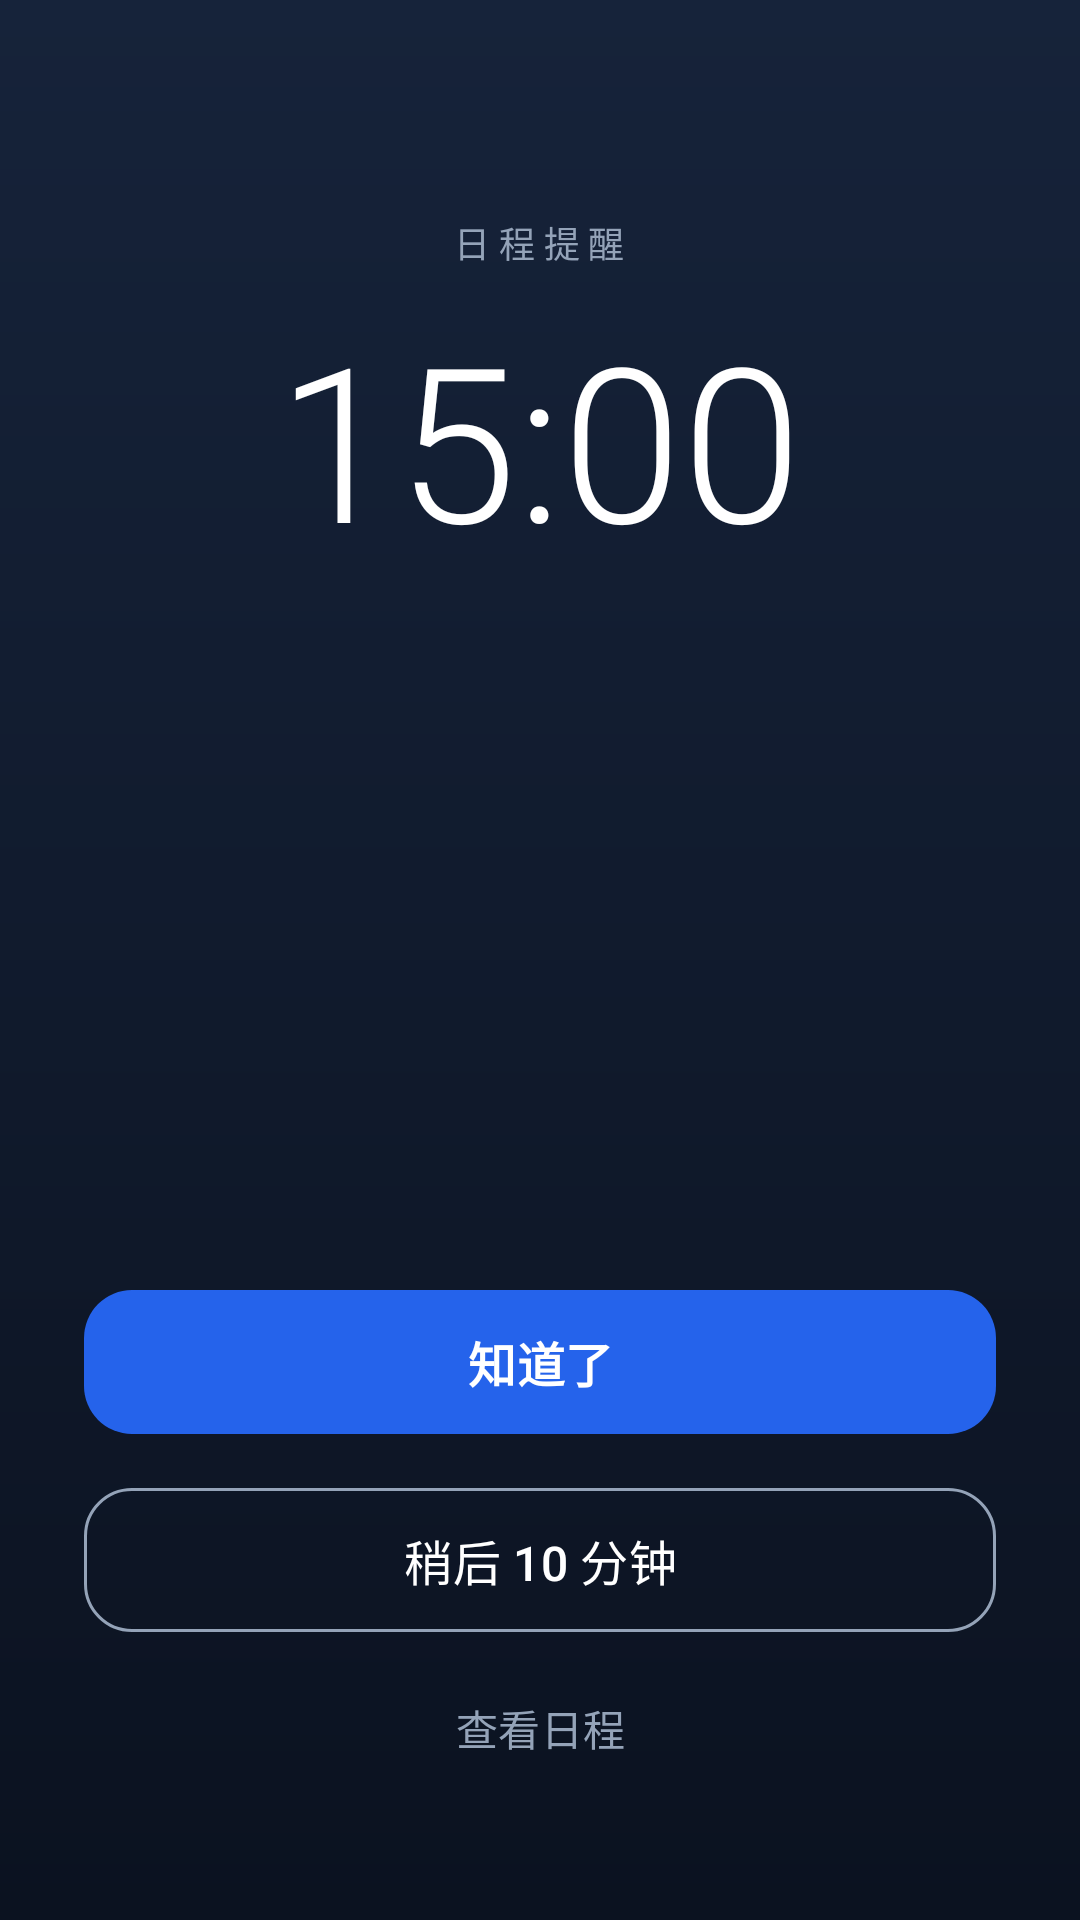

Layout XML and referenced resources for this Android screen:
<!-- AndroidManifest.xml: activity theme Theme.SmartSchedule.Reminder -->
<!-- res/layout/activity_reminder.xml -->
<?xml version="1.0" encoding="utf-8"?>
<LinearLayout xmlns:android="http://schemas.android.com/apk/res/android"
    xmlns:app="http://schemas.android.com/apk/res-auto"
    android:layout_width="match_parent"
    android:layout_height="match_parent"
    android:background="@drawable/bg_remind"
    android:gravity="center_horizontal"
    android:orientation="vertical"
    android:paddingStart="28dp"
    android:paddingTop="72dp"
    android:paddingEnd="28dp"
    android:paddingBottom="40dp">

    <TextView
        android:layout_width="wrap_content"
        android:layout_height="wrap_content"
        android:letterSpacing="0.24"
        android:text="@string/remind_tag"
        android:textColor="@color/remind_muted"
        android:textSize="12sp" />

    <TextView
        android:id="@+id/tvRemindTime"
        android:layout_width="wrap_content"
        android:layout_height="wrap_content"
        android:layout_marginTop="18dp"
        android:fontFamily="sans-serif-light"
        android:includeFontPadding="false"
        android:text="15:00"
        android:textColor="@color/remind_on"
        android:textSize="72sp" />

    <TextView
        android:id="@+id/tvRemindDate"
        android:layout_width="wrap_content"
        android:layout_height="wrap_content"
        android:layout_marginTop="6dp"
        android:textColor="@color/remind_muted"
        android:textSize="14sp"
        android:text="" />

    <TextView
        android:id="@+id/tvRemindTitle"
        android:layout_width="match_parent"
        android:layout_height="wrap_content"
        android:layout_marginTop="34dp"
        android:gravity="center"
        android:lineSpacingExtra="4dp"
        android:maxLines="3"
        android:ellipsize="end"
        android:textColor="@color/remind_on"
        android:textSize="26sp"
        android:textStyle="bold" />

    <TextView
        android:id="@+id/tvRemindLocation"
        android:layout_width="match_parent"
        android:layout_height="wrap_content"
        android:layout_marginTop="10dp"
        android:gravity="center"
        android:textColor="@color/remind_muted"
        android:textSize="15sp"
        android:visibility="gone" />

    <Space
        android:layout_width="match_parent"
        android:layout_height="0dp"
        android:layout_weight="1" />

    <com.google.android.material.button.MaterialButton
        android:id="@+id/btnRemindDone"
        android:layout_width="match_parent"
        android:layout_height="56dp"
        android:text="@string/remind_done"
        android:textSize="16sp"
        android:textStyle="bold"
        app:backgroundTint="@color/brand"
        app:cornerRadius="16dp" />

    <com.google.android.material.button.MaterialButton
        android:id="@+id/btnRemindSnooze"
        style="@style/Widget.Material3.Button.OutlinedButton"
        android:layout_width="match_parent"
        android:layout_height="56dp"
        android:layout_marginTop="10dp"
        android:text="@string/remind_snooze"
        android:textColor="@color/remind_on"
        android:textSize="16sp"
        app:cornerRadius="16dp"
        app:strokeColor="@color/remind_muted" />

    <com.google.android.material.button.MaterialButton
        android:id="@+id/btnRemindOpen"
        style="@style/Widget.Material3.Button.TextButton"
        android:layout_width="match_parent"
        android:layout_height="48dp"
        android:layout_marginTop="4dp"
        android:text="@string/remind_open"
        android:textColor="@color/remind_muted"
        android:textSize="14sp" />

</LinearLayout>
<!-- resources referenced by this layout -->
<resources>
  <color name="brand">#2563EB</color>
  <color name="remind_muted">#94A3B8</color>
  <color name="remind_on">#FFFFFF</color>
  <!-- drawable bg_remind (drawable) -->
  <?xml version="1.0" encoding="utf-8"?>
  <shape xmlns:android="http://schemas.android.com/apk/res/android"
      android:shape="rectangle">
      <gradient
          android:angle="270"
          android:endColor="@color/remind_bg"
          android:startColor="@color/remind_bg_end"
          android:type="linear" />
  </shape>
  <string name="remind_done">知道了</string>
  <string name="remind_open">查看日程</string>
  <string name="remind_snooze">稍后 10 分钟</string>
  <string name="remind_tag">日程提醒</string>
  <style name="Theme.SmartSchedule.Reminder" parent="Theme.Material3.Light.NoActionBar">
          <item name="android:windowBackground">@drawable/bg_remind</item>
          <item name="android:statusBarColor">@android:color/transparent</item>
          <item name="android:navigationBarColor">@android:color/transparent</item>
          <item name="android:windowLightStatusBar">false</item>
          <item name="android:windowAnimationStyle">@android:style/Animation.Activity</item>
      </style>
  <color name="remind_bg">#0B1220</color>
  <color name="remind_bg_end">#16233A</color>
</resources>
